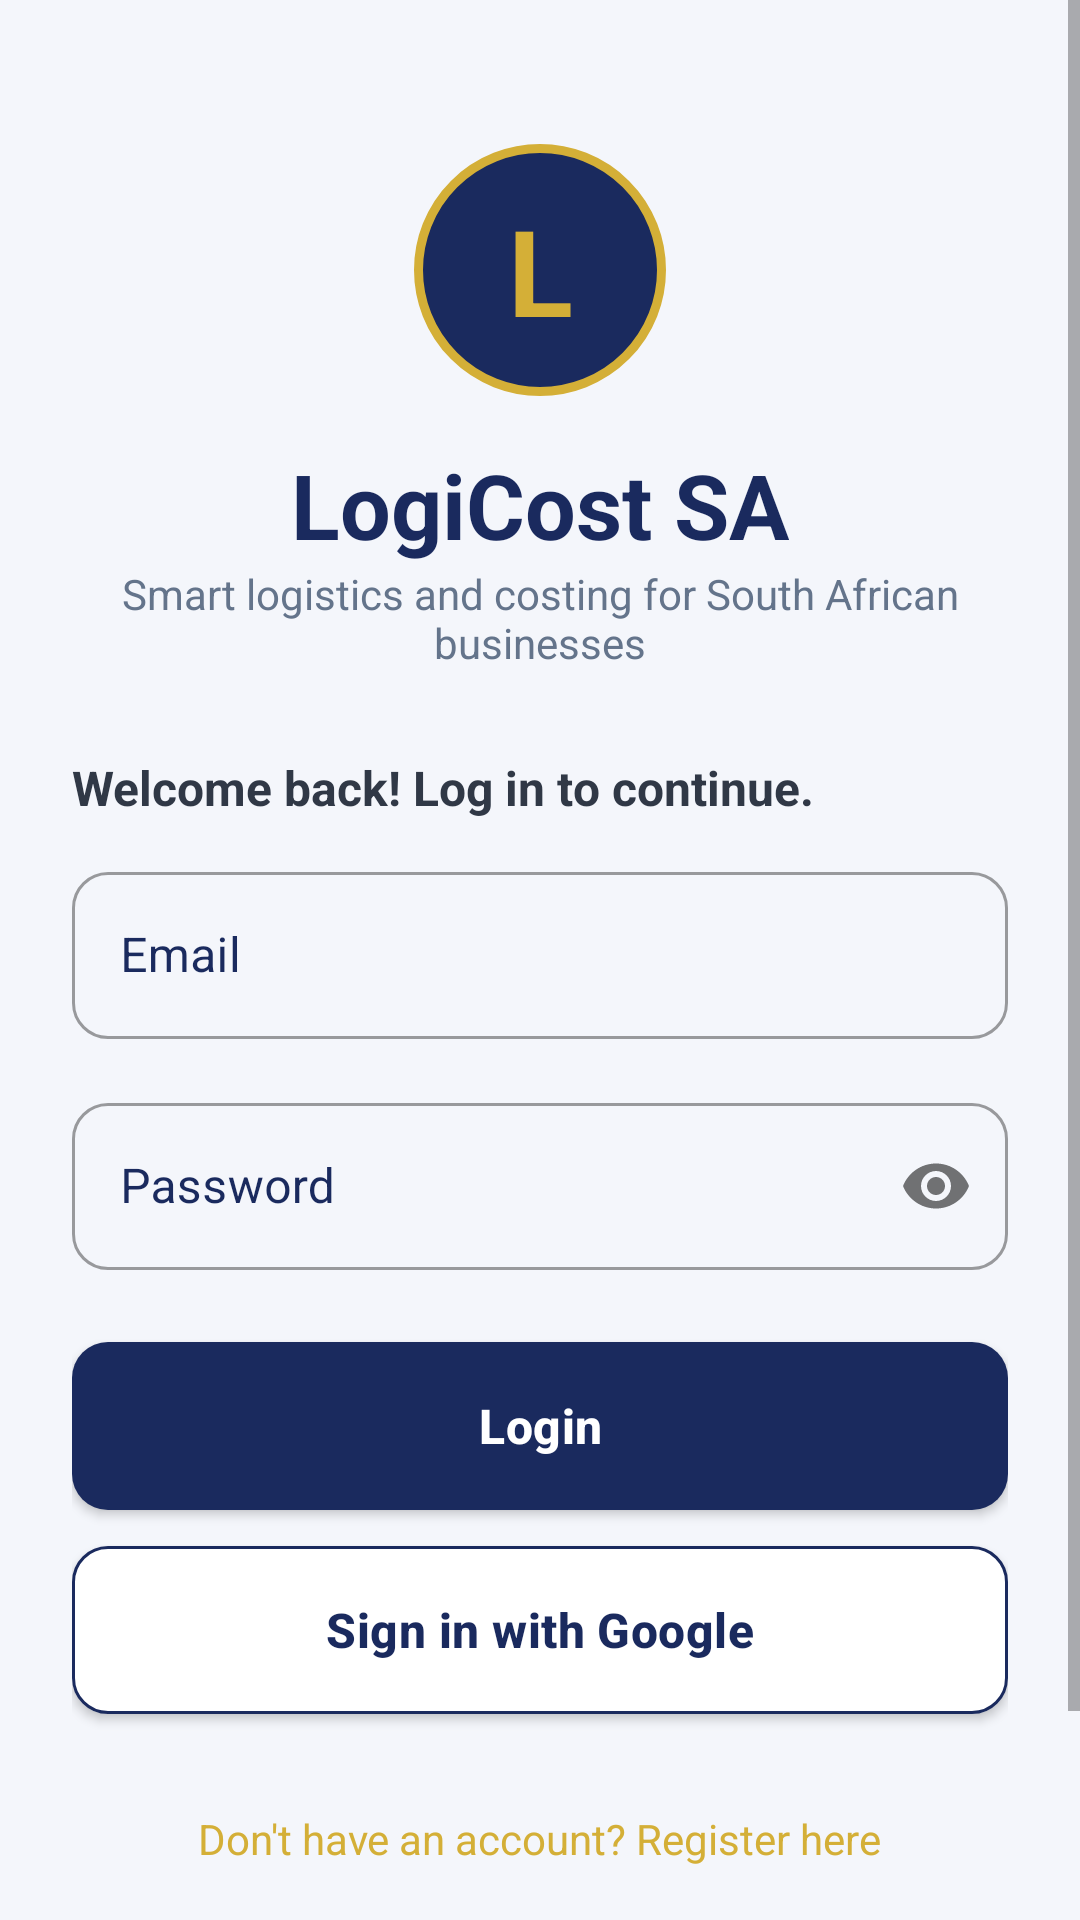

Here is an Android app screen rendered from its layout file. Give the layout XML and the strings, colors and styles it references.
<!-- AndroidManifest.xml: application theme Theme.LogiCostApp3 -->
<!-- res/layout/activity_login.xml -->
<?xml version="1.0" encoding="utf-8"?>
<ScrollView xmlns:app="http://schemas.android.com/apk/res-auto"
    xmlns:android="http://schemas.android.com/apk/res/android"
    android:layout_width="match_parent"
    android:layout_height="match_parent"
    android:background="@color/background"
    android:fillViewport="true">


    <LinearLayout
        android:layout_width="match_parent"
        android:layout_height="wrap_content"
        android:orientation="vertical"
        android:padding="24dp"
        android:gravity="center_horizontal">

        
        <TextView
            android:layout_width="84dp"
            android:layout_height="84dp"
            android:layout_marginTop="24dp"
            android:background="@drawable/bg_logo_badge"
            android:gravity="center"
            android:text="L"
            android:textColor="@color/gold"
            android:textSize="40sp"
            android:textStyle="bold" />

        <TextView
            android:layout_width="wrap_content"
            android:layout_height="wrap_content"
            android:layout_marginTop="16dp"
            android:text="LogiCost SA"
            android:textColor="@color/navy"
            android:textSize="30sp"
            android:textStyle="bold" />

        <TextView
            android:layout_width="wrap_content"
            android:layout_height="wrap_content"
            android:layout_marginBottom="28dp"
            android:gravity="center"
            android:text="Smart logistics and costing for South African businesses"
            android:textColor="@color/slate"
            android:textSize="14sp" />

        <TextView
            android:layout_width="match_parent"
            android:layout_height="wrap_content"
            android:layout_marginBottom="12dp"
            android:text="Welcome back! Log in to continue."
            android:textColor="@color/charcoal"
            android:textSize="16sp"
            android:textStyle="bold" />

        
        <TextView
            android:id="@+id/tvError"
            android:layout_width="match_parent"
            android:layout_height="wrap_content"
            android:visibility="gone"
            android:padding="12dp"
            android:background="@drawable/bg_error"
            android:textColor="#721c24"
            android:layout_marginBottom="16dp" />

        
        <com.google.android.material.textfield.TextInputLayout
            android:layout_width="match_parent"
            android:layout_height="wrap_content"
            android:hint="Email"
            android:textColorHint="@color/navy"
            style="@style/Widget.MaterialComponents.TextInputLayout.OutlinedBox"
            android:layout_marginBottom="16dp">
            <com.google.android.material.textfield.TextInputEditText
                android:id="@+id/etEmail"
                android:layout_width="match_parent"
                android:layout_height="wrap_content"
                android:inputType="textEmailAddress"
                android:imeOptions="actionNext"
                android:textColor="@android:color/black" />
        </com.google.android.material.textfield.TextInputLayout>

        
        <com.google.android.material.textfield.TextInputLayout
            android:layout_width="match_parent"
            android:layout_height="wrap_content"
            android:hint="Password"
            android:textColorHint="@color/navy"
            style="@style/Widget.MaterialComponents.TextInputLayout.OutlinedBox"
            app:passwordToggleEnabled="true"
            android:layout_marginBottom="24dp"
            xmlns:app="http://schemas.android.com/apk/res-auto">
            <com.google.android.material.textfield.TextInputEditText
                android:id="@+id/etPassword"
                android:layout_width="match_parent"
                android:layout_height="wrap_content"
                android:inputType="textPassword"
                android:imeOptions="actionDone"
                android:textColor="@android:color/black" />

        </com.google.android.material.textfield.TextInputLayout>

        
        <com.google.android.material.button.MaterialButton
            android:id="@+id/btnLogin"
            android:layout_width="match_parent"
            android:layout_height="56dp"
            android:text="Login"
            android:textSize="16sp"
            app:backgroundTint="@color/navy"
            xmlns:app="http://schemas.android.com/apk/res-auto" />

        
        <com.google.android.material.button.MaterialButton
            android:id="@+id/btnGoogleSignIn"
            android:layout_width="match_parent"
            android:layout_height="56dp"
            android:layout_marginTop="12dp"
            android:text="Sign in with Google"
            android:textSize="16sp"
            android:textColor="@color/navy"
            app:backgroundTint="@color/white"
            app:strokeColor="@color/navy"
            app:strokeWidth="1dp"
            xmlns:app="http://schemas.android.com/apk/res-auto" />

        
        <ProgressBar
            android:id="@+id/progressBar"
            android:layout_width="wrap_content"
            android:layout_height="wrap_content"
            android:visibility="gone"
            android:layout_marginTop="8dp" />

        
        <TextView
            android:id="@+id/tvRegister"
            android:layout_width="wrap_content"
            android:layout_height="wrap_content"
            android:text="Don't have an account? Register here"
            android:textColor="@color/gold"
            android:layout_marginTop="24dp"
            android:padding="8dp" />

        
        <TextView
            android:id="@+id/tvDemo"
            android:layout_width="wrap_content"
            android:layout_height="wrap_content"
            android:text="Fill demo credentials"
            android:visibility="gone"
            android:textColor="@color/grey_text"
            android:textSize="12sp"
            android:layout_marginTop="8dp"
            android:padding="4dp" />


        
        <com.google.android.material.button.MaterialButton
            android:id="@+id/btnSkipLogin"
            android:layout_width="match_parent"
            android:layout_height="52dp"
            android:layout_marginTop="12dp"
            android:text="Skip Login (Development)"
            android:textSize="14sp"
            android:textColor="@color/navy"
            app:backgroundTint="@android:color/transparent"
            app:strokeColor="@color/navy"
            app:strokeWidth="1dp" />


    </LinearLayout>
</ScrollView>
<!-- resources referenced by this layout -->
<resources>
  <color name="background">#F4F6FB</color>
  <color name="charcoal">#303846</color>
  <color name="gold">#D4AF37</color>
  <color name="grey_text">#666666</color>
  <color name="navy">#1A2A5E</color>
  <color name="slate">#64748B</color>
  <color name="white">#FFFFFF</color>
  <!-- drawable bg_error (drawable) -->
  <?xml version="1.0" encoding="utf-8"?>
  <shape xmlns:android="http://schemas.android.com/apk/res/android">
      <solid android:color="#f8d7da"/>
      <corners android:radius="6dp"/>
  </shape>
  <!-- drawable bg_logo_badge (drawable) -->
  <?xml version="1.0" encoding="utf-8"?>
  <shape xmlns:android="http://schemas.android.com/apk/res/android" android:shape="oval">
      <solid android:color="@color/navy" />
      <stroke android:width="3dp" android:color="@color/gold" />
  </shape>
  <style name="Theme.LogiCostApp3" parent="Theme.MaterialComponents.Light.NoActionBar">
          <item name="colorPrimary">@color/navy</item>
          <item name="colorPrimaryVariant">@color/navy_dark</item>
          <item name="colorOnPrimary">@color/white</item>
          <item name="colorSecondary">@color/gold</item>
          <item name="colorOnSecondary">@color/navy_dark</item>
          <item name="colorSurface">@color/surface</item>
          <item name="android:colorBackground">@color/background</item>
          <item name="android:windowBackground">@color/background</item>
          <item name="android:statusBarColor">@color/navy</item>
          <item name="android:navigationBarColor">@color/white</item>
          <item name="android:windowLightNavigationBar">true</item>
          
          <item name="android:windowLightStatusBar">true</item>
  
          <item name="shapeAppearanceSmallComponent">@style/Shape.LogiCost.Small</item>
          <item name="shapeAppearanceMediumComponent">@style/Shape.LogiCost.Medium</item>
          <item name="materialButtonStyle">@style/Widget.LogiCost.Button</item>
          <item name="materialCardViewStyle">@style/Widget.LogiCost.Card</item>
          <item name="textInputStyle">@style/Widget.LogiCost.TextInput</item>
      </style>
  <color name="navy_dark">#101B40</color>
  <color name="surface">#FFFFFF</color>
  <style name="Shape.LogiCost.Small" parent="">
          <item name="cornerFamily">rounded</item>
          <item name="cornerSize">12dp</item>
      </style>
  <style name="Shape.LogiCost.Medium" parent="">
          <item name="cornerFamily">rounded</item>
          <item name="cornerSize">16dp</item>
      </style>
  <style name="Widget.LogiCost.Button" parent="Widget.MaterialComponents.Button">
          <item name="android:textAllCaps">false</item>
          <item name="android:textStyle">bold</item>
          <item name="android:letterSpacing">0.01</item>
          <item name="android:insetTop">0dp</item>
          <item name="android:insetBottom">0dp</item>
          <item name="android:minHeight">52dp</item>
      </style>
  <style name="Widget.LogiCost.Card" parent="Widget.MaterialComponents.CardView">
          <item name="cardElevation">2dp</item>
          <item name="cardBackgroundColor">@color/white</item>
          <item name="strokeColor">@color/light_grey</item>
          <item name="strokeWidth">1dp</item>
      </style>
  <style name="Widget.LogiCost.TextInput" parent="Widget.MaterialComponents.TextInputLayout.OutlinedBox">
          <item name="boxStrokeColor">@color/navy</item>
          <item name="hintTextColor">@color/navy</item>
          <item name="boxCornerRadiusTopStart">12dp</item>
          <item name="boxCornerRadiusTopEnd">12dp</item>
          <item name="boxCornerRadiusBottomStart">12dp</item>
          <item name="boxCornerRadiusBottomEnd">12dp</item>
      </style>
  <color name="light_grey">#E2E8F0</color>
</resources>
